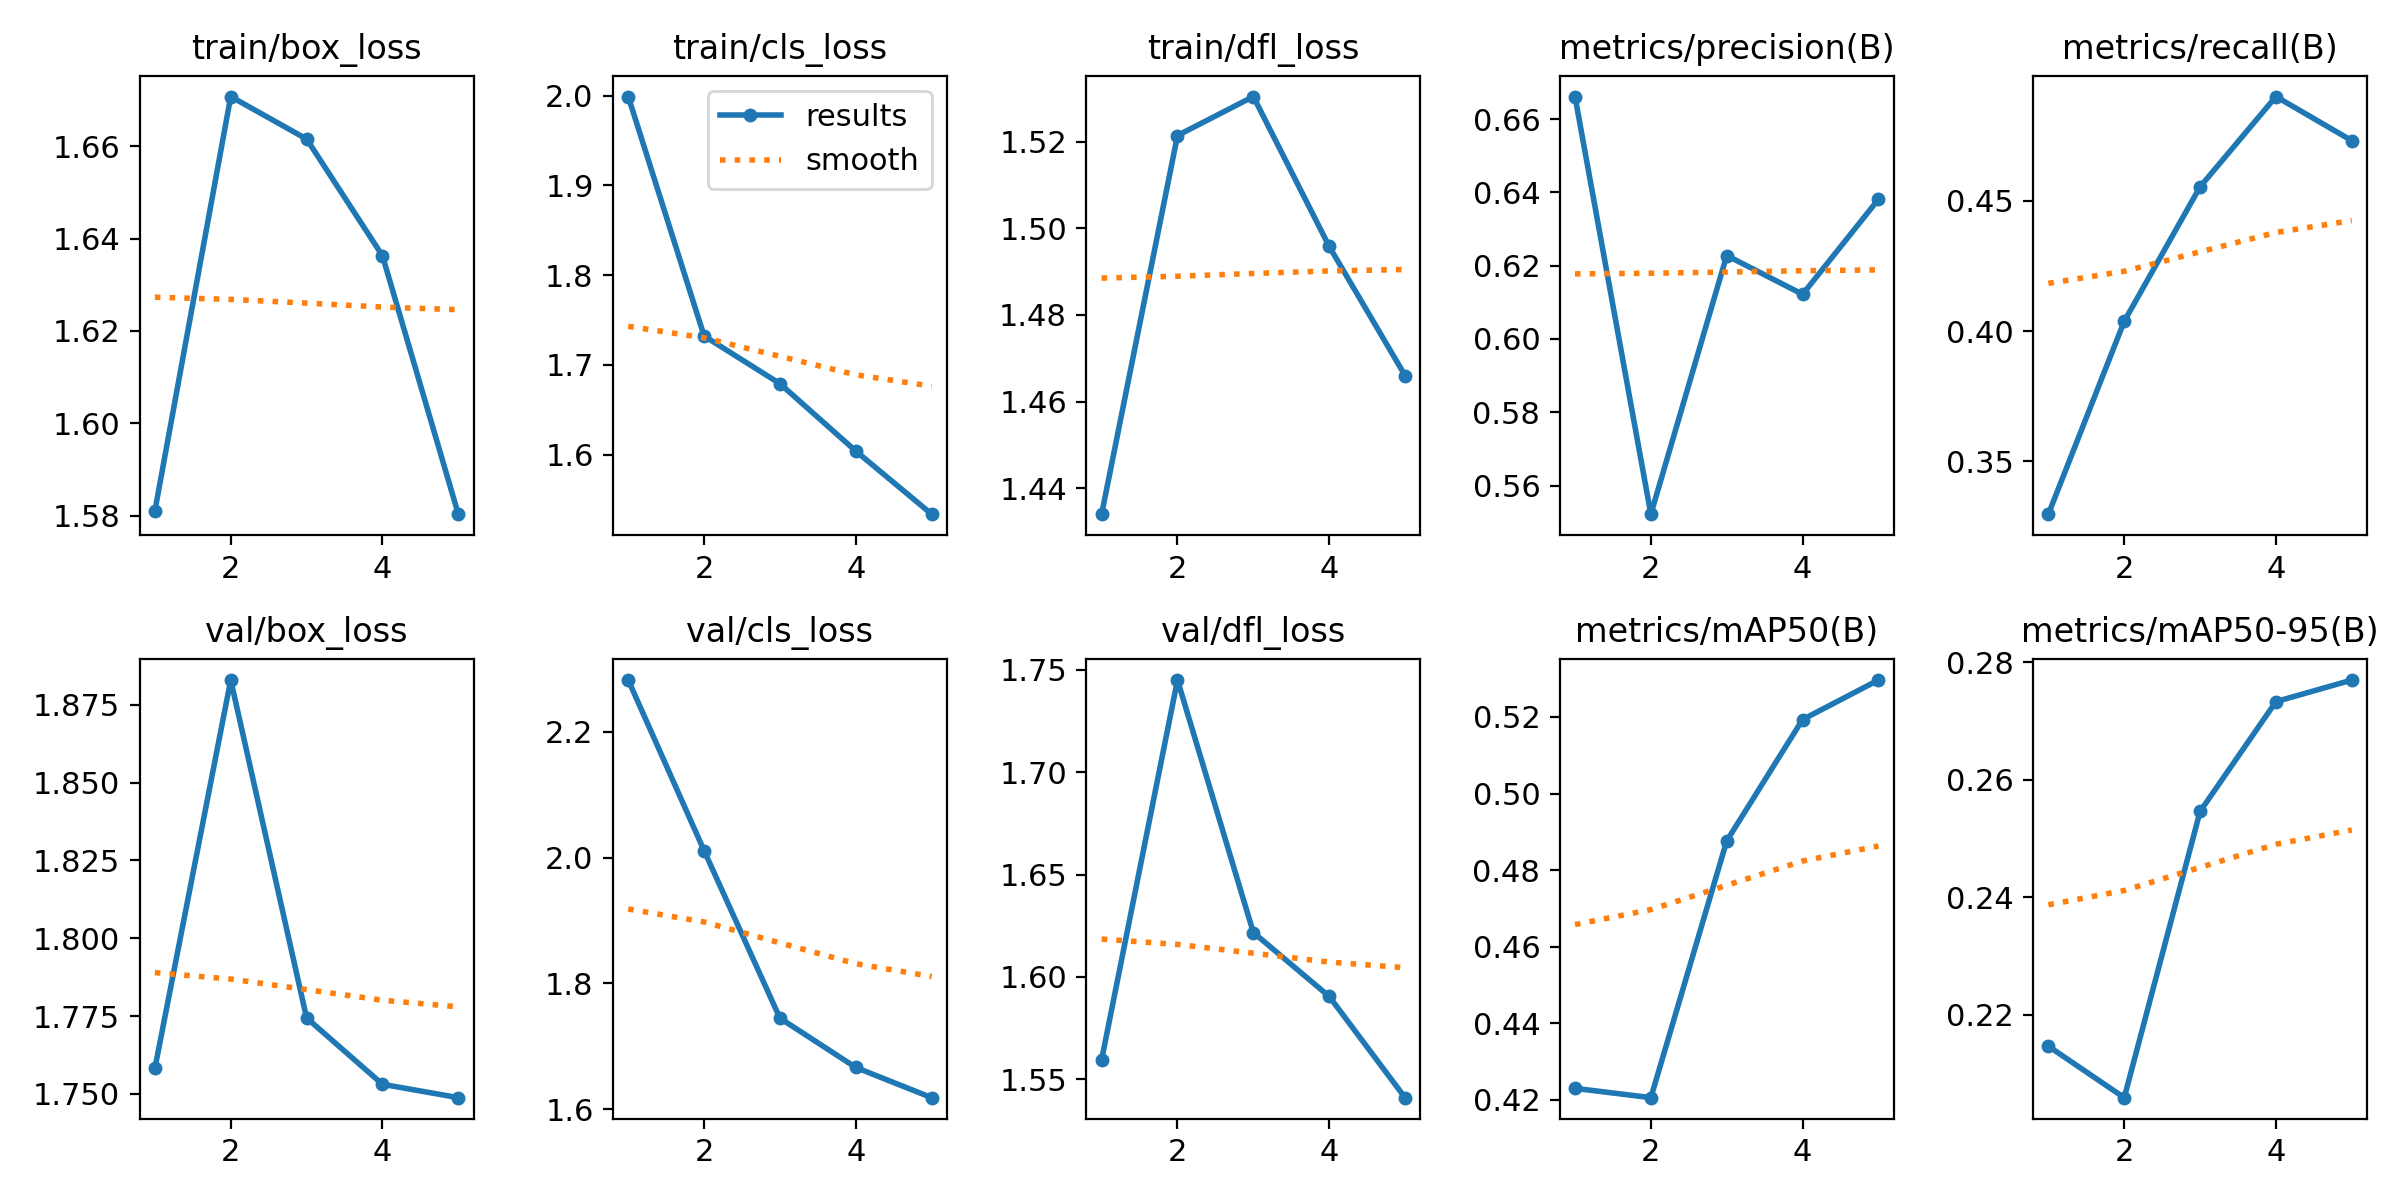

Data behind this chart, as committed beside it:
epoch, train/box_loss, train/cls_loss, train/dfl_loss, metrics/precision(B), metrics/recall(B), metrics/mAP50(B), metrics/mAP50-95(B), val/box_loss, val/cls_loss, val/dfl_loss, lr/pg0, lr/pg1, lr/pg2
1, 1.581, 1.999, 1.434, 0.6661, 0.3297, 0.423, 0.2147, 1.758, 2.282, 1.56, 0.00055, 0.00055, 0.00055
2, 1.671, 1.732, 1.521, 0.5522, 0.4037, 0.4206, 0.2059, 1.883, 2.011, 1.745, 0.0008868, 0.0008868, 0.0008868
3, 1.662, 1.679, 1.53, 0.6228, 0.4554, 0.4876, 0.2546, 1.774, 1.745, 1.622, 0.001004, 0.001004, 0.001004
4, 1.636, 1.604, 1.496, 0.6122, 0.49, 0.5193, 0.2733, 1.753, 1.666, 1.591, 0.0006768, 0.0006768, 0.0006768
5, 1.58, 1.534, 1.466, 0.6381, 0.4731, 0.5296, 0.277, 1.749, 1.618, 1.541, 0.0006768, 0.0006768, 0.0006768
